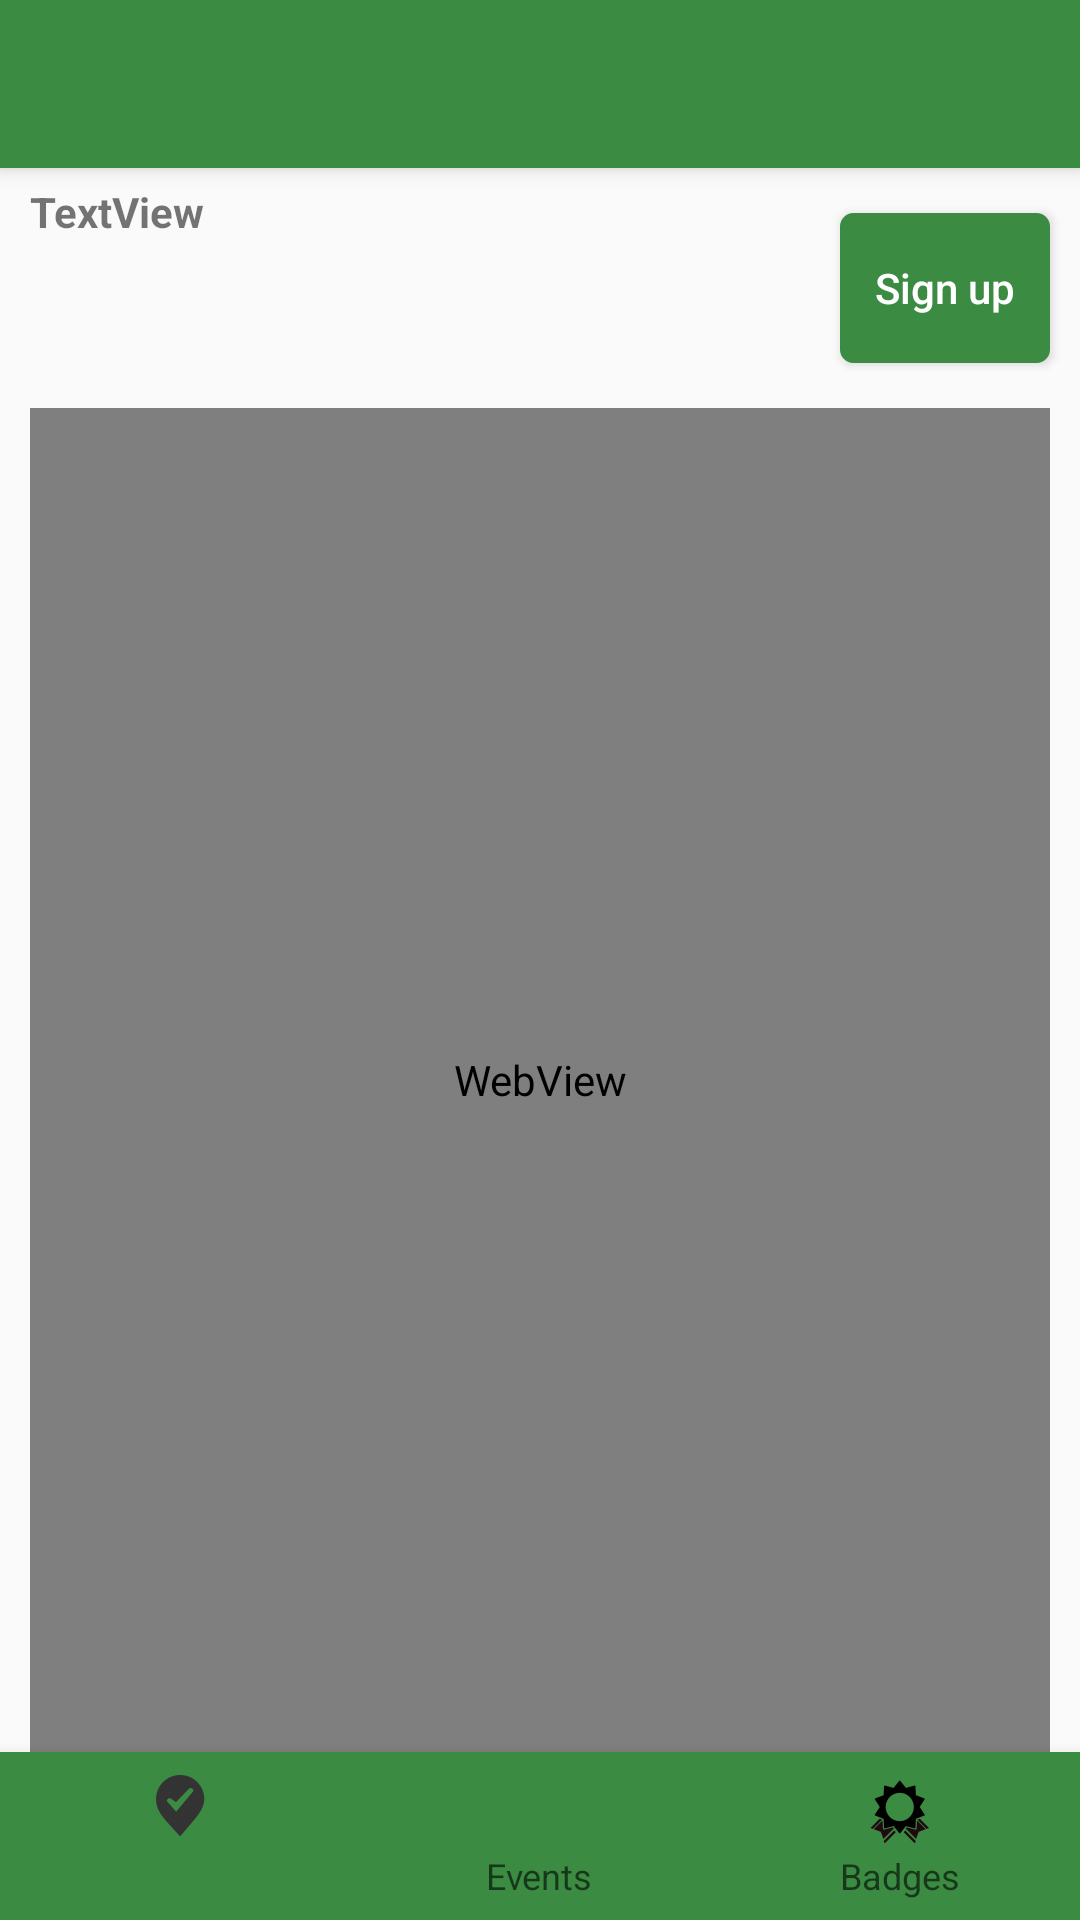

Produce the Android XML layout that renders to this screen, including the resource entries it uses.
<!-- AndroidManifest.xml: activity theme CustomActionBar -->
<!-- res/layout/activity_event_description.xml -->
<?xml version="1.0" encoding="utf-8"?>
<RelativeLayout xmlns:android="http://schemas.android.com/apk/res/android"
    xmlns:app="http://schemas.android.com/apk/res-auto"
    xmlns:tools="http://schemas.android.com/tools"
    android:id="@+id/activity_event_description"
    android:layout_width="match_parent"
    android:layout_height="match_parent"
    tools:context="foocafe.org.foocafe.EventDescriptionActivity">

    <android.support.v7.widget.Toolbar
        android:id="@+id/my_toolbar"
        android:layout_width="match_parent"
        android:layout_height="?attr/actionBarSize"
        android:background="?attr/colorPrimary"
        android:elevation="4dp"
        app:titleTextColor="@color/colorWhite"
        app:titleTextAppearance="@style/Toolbar.TitleText">
    </android.support.v7.widget.Toolbar>

    <WebView
        android:id="@+id/WebView"
        android:layout_width="match_parent"
        android:layout_height="380dp"
        android:layout_above="@+id/bottom_navigation"
        android:layout_below="@+id/textView5"
        android:layout_centerHorizontal="true"
        android:layout_marginLeft="10dp"
        android:layout_marginRight="10dp" />

    <android.support.design.widget.BottomNavigationView
        android:id="@+id/bottom_navigation"
        android:layout_width="wrap_content"
        android:layout_height="wrap_content"
        android:layout_alignParentBottom="true"
        app:itemBackground="@color/colorPrimary"
        app:itemIconTint="@drawable/selector"
        app:itemTextColor="@drawable/selector"
        app:menu="@menu/bottom_navigation_main" />

    <Button
        android:id="@+id/button"
        android:layout_width="wrap_content"
        android:layout_height="40dp"
        android:background="@drawable/button_selector"
        android:text="Sign up"
        android:textAllCaps="false"
        android:textColor="@color/colorWhite"
        android:layout_alignEnd="@+id/WebView"
        android:layout_alignTop="@+id/textView5"
        android:layout_toRightOf="@id/textView5"
        android:layout_alignBottom="@id/textView5"
        android:layout_marginBottom="10dp"
        android:layout_marginTop="10dp"/>

    <TextView
        android:id="@+id/textView5"
        android:layout_width="270dp"
        android:layout_height="70dp"
        android:layout_alignStart="@+id/WebView"
        android:layout_below="@+id/my_toolbar"
        android:layout_marginBottom="5dp"
        android:layout_marginTop="5dp"
        android:text="TextView"
        android:textStyle="bold" />

</RelativeLayout>
<!-- resources referenced by this layout -->
<resources>
  <color name="colorPrimary">#3b8c42</color>
  <color name="colorWhite">#ffffffff</color>
  <!-- drawable button_selector (drawable) -->
  <?xml version="1.0" encoding="utf-8"?>
  <selector xmlns:android="http://schemas.android.com/apk/res/android">
  
      <item >
          <shape android:shape="rectangle"  >
              <corners android:radius="4dp" />
              <stroke android:width="1dip" android:color="@color/colorPrimary" />
              <gradient android:angle="-90" android:startColor="@color/colorPrimary" android:endColor="@color/colorPrimary" />
          </shape>
      </item>
  </selector>
  <style name="Toolbar.TitleText" parent="TextAppearance.Widget.AppCompat.Toolbar.Title">
          <item name="android:textSize">18dp</item>
      </style>
  <style name="CustomActionBar" parent="Theme.AppCompat.Light.NoActionBar">
          
          <item name="colorPrimary">@color/colorPrimary</item>
          <item name="colorPrimaryDark">@color/colorGreen</item>
          <item name="colorAccent">@color/colorAccent</item>
      </style>
  <color name="colorGreen">#337939</color>
  <color name="colorAccent">#FF4081</color>
</resources>
